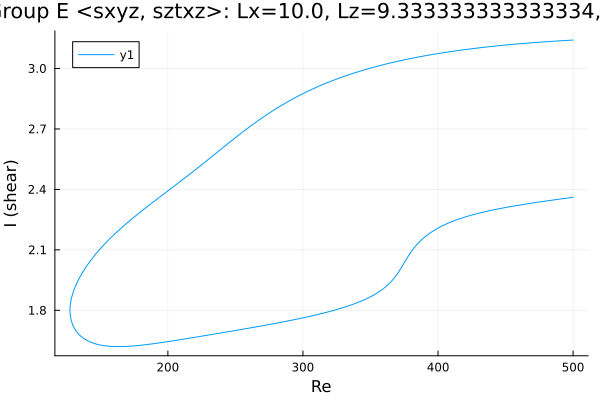

Values plotted in this chart, from the file beside it:
Re, shear
500.0, 3.141
498.7, 3.141
497.3, 3.14
495.9, 3.14
494.5, 3.139
494.3, 3.139
492.9, 3.138
491.5, 3.138
490.1, 3.137
488.7, 3.137
487.3, 3.136
487.2, 3.136
485.8, 3.135
484.4, 3.135
483, 3.134
481.6, 3.134
480.2, 3.133
478.7, 3.132
477.3, 3.132
475.9, 3.131
474.5, 3.13
473.1, 3.13
471.7, 3.129
470.3, 3.128
468.8, 3.127
467.4, 3.127
466, 3.126
464.6, 3.125
463.2, 3.124
461.8, 3.123
460.4, 3.123
458.9, 3.122
457.5, 3.121
456.1, 3.12
454.7, 3.119
453.3, 3.118
451.9, 3.118
450.5, 3.117
449, 3.116
447.6, 3.115
446.2, 3.114
444.8, 3.113
443.4, 3.112
442, 3.111
440.6, 3.11
439.1, 3.109
437.7, 3.108
436.3, 3.107
434.9, 3.106
433.5, 3.105
432.1, 3.104
430.7, 3.103
429.2, 3.101
427.8, 3.1
426.4, 3.099
425, 3.098
423.6, 3.097
422.2, 3.096
420.8, 3.094
419.3, 3.093
... 540 more rows
